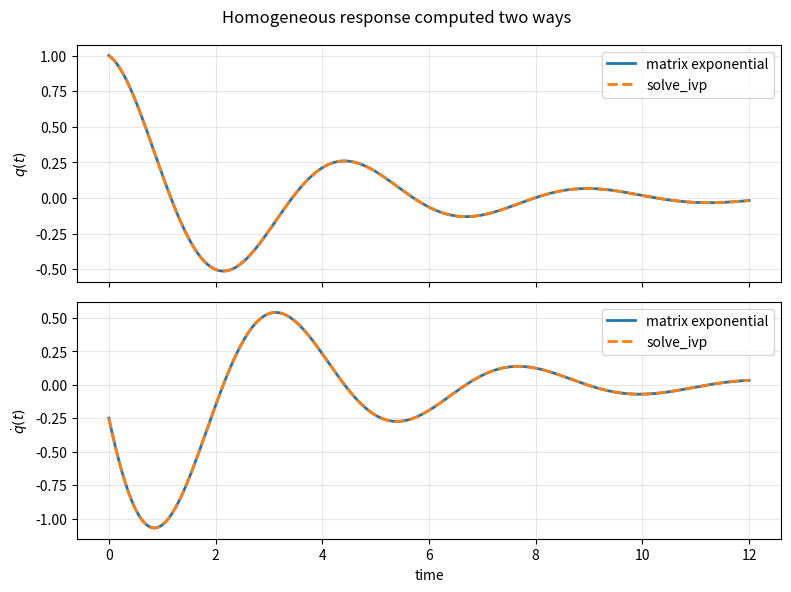
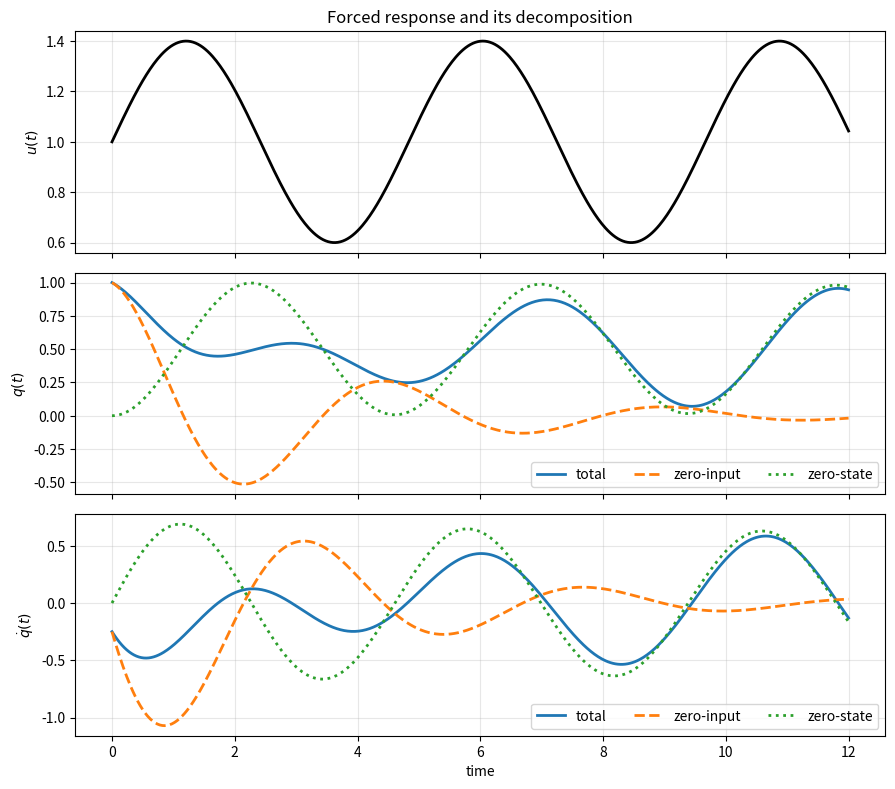
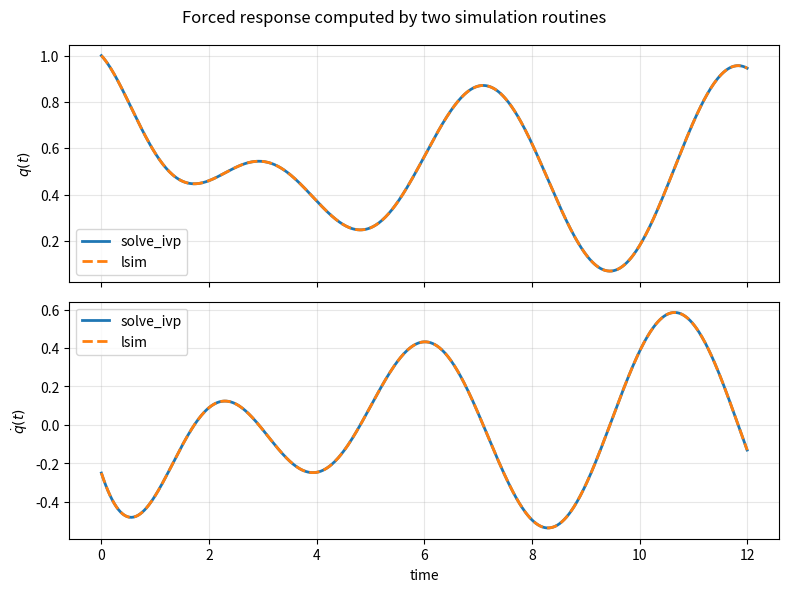
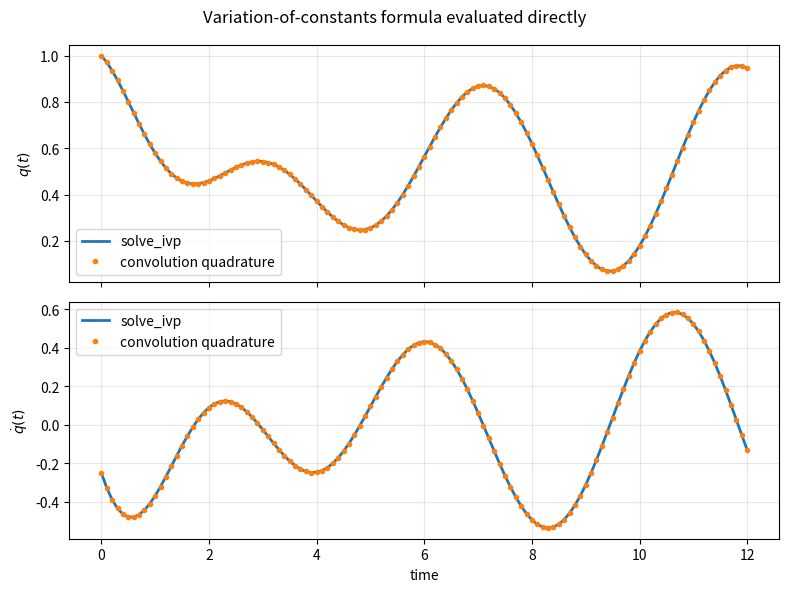
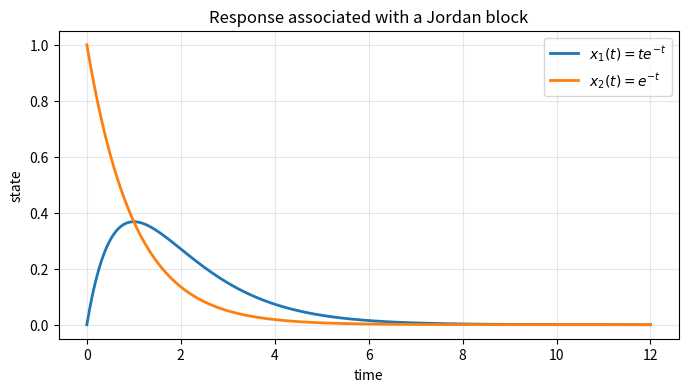
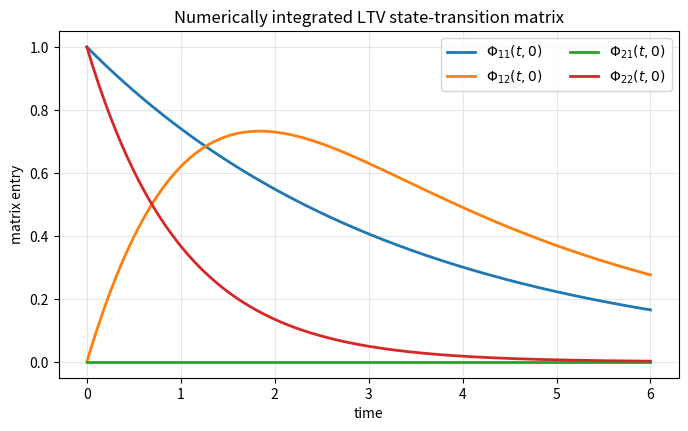
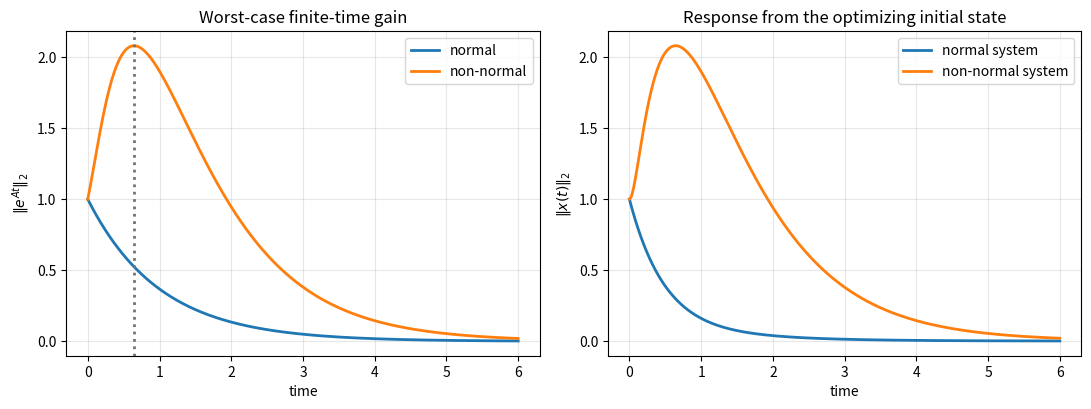
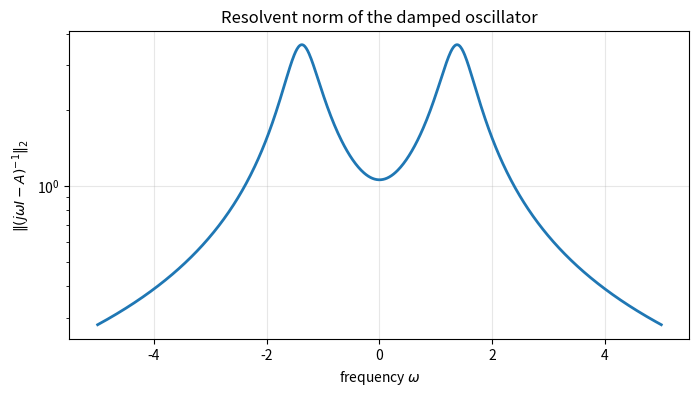

These charts were generated, in order, by the following Python code:
import numpy as np
import matplotlib.pyplot as plt

from scipy.integrate import quad_vec, solve_ivp
from scipy.linalg import expm, norm, svdvals
from scipy.signal import StateSpace, lsim

plt.rcParams.update({
    "figure.dpi": 120,
    "axes.grid": True,
    "grid.alpha": 0.3,
    "lines.linewidth": 2.0,
})

A = np.array([[0.0, 1.0],
              [-2.0, -0.6]])
B = np.array([[0.0],
              [1.0]])
C = np.array([[1.0, 0.0]])
D = np.array([[0.0]])

eigenvalues = np.linalg.eigvals(A)
print("Eigenvalues of A:", eigenvalues)

t = np.linspace(0.0, 12.0, 601)
x0 = np.array([1.0, -0.25])

x_expm = np.array([expm(A * ti) @ x0 for ti in t])

homogeneous_solution = solve_ivp(
    lambda time, state: A @ state,
    (t[0], t[-1]),
    x0,
    t_eval=t,
    rtol=1e-10,
    atol=1e-12,
)
x_ivp = homogeneous_solution.y.T

print("Maximum state error:", np.max(np.abs(x_expm - x_ivp)))

fig, axes = plt.subplots(2, 1, figsize=(8, 6), sharex=True)
labels = [r"$q(t)$", r"$\dot q(t)$"]

for index, ax in enumerate(axes):
    ax.plot(t, x_expm[:, index], label="matrix exponential")
    ax.plot(t, x_ivp[:, index], "--", label="solve_ivp")
    ax.set_ylabel(labels[index])
    ax.legend()

axes[-1].set_xlabel("time")
fig.suptitle("Homogeneous response computed two ways")
fig.tight_layout()
plt.show()

def input_signal(time):
    return 1.0 + 0.4 * np.sin(1.3 * time)

def forced_rhs(time, state):
    return A @ state + B[:, 0] * input_signal(time)

def integrate_response(initial_state):
    return solve_ivp(
        forced_rhs,
        (t[0], t[-1]),
        initial_state,
        t_eval=t,
        dense_output=True,
        rtol=1e-10,
        atol=1e-12,
    )

total_solution = integrate_response(x0)
zero_state_solution = integrate_response(np.zeros(2))

x_total = total_solution.y.T
x_zero_state = zero_state_solution.y.T
x_zero_input = np.array([expm(A * ti) @ x0 for ti in t])

decomposition_error = x_total - (x_zero_input + x_zero_state)
print("Maximum decomposition error:", np.max(np.abs(decomposition_error)))

u_values = np.array([input_signal(ti) for ti in t])

fig, axes = plt.subplots(3, 1, figsize=(9, 8), sharex=True)
axes[0].plot(t, u_values, color="black")
axes[0].set_ylabel(r"$u(t)$")
axes[0].set_title("Forced response and its decomposition")

state_labels = [r"$q(t)$", r"$\dot q(t)$"]
for index, ax in enumerate(axes[1:]):
    ax.plot(t, x_total[:, index], label="total")
    ax.plot(t, x_zero_input[:, index], "--", label="zero-input")
    ax.plot(t, x_zero_state[:, index], ":", label="zero-state")
    ax.set_ylabel(state_labels[index])
    ax.legend(ncol=3)

axes[-1].set_xlabel("time")
fig.tight_layout()
plt.show()

system = StateSpace(A, B, C, D)
t_lsim, y_lsim, x_lsim = lsim(system, U=u_values, T=t, X0=x0)

print("Maximum difference from solve_ivp:",
      np.max(np.abs(x_lsim - x_total)))

fig, axes = plt.subplots(2, 1, figsize=(8, 6), sharex=True)
for index, ax in enumerate(axes):
    ax.plot(t, x_total[:, index], label="solve_ivp")
    ax.plot(t_lsim, x_lsim[:, index], "--", label="lsim")
    ax.set_ylabel(state_labels[index])
    ax.legend()

axes[-1].set_xlabel("time")
fig.suptitle("Forced response computed by two simulation routines")
fig.tight_layout()
plt.show()

sample_times = np.linspace(0.0, 12.0, 121)
x_convolution = []

for current_time in sample_times:
    if current_time == 0.0:
        forced_part = np.zeros(2)
    else:
        forced_part, _ = quad_vec(
            lambda tau: expm(A * (current_time - tau))
                        @ B[:, 0] * input_signal(tau),
            0.0,
            current_time,
        )

    homogeneous_part = expm(A * current_time) @ x0
    x_convolution.append(homogeneous_part + forced_part)

x_convolution = np.array(x_convolution)
x_reference = total_solution.sol(sample_times).T

print("Maximum convolution error:",
      np.max(np.abs(x_convolution - x_reference)))

fig, axes = plt.subplots(2, 1, figsize=(8, 6), sharex=True)
for index, ax in enumerate(axes):
    ax.plot(sample_times, x_reference[:, index], label="solve_ivp")
    ax.plot(sample_times, x_convolution[:, index], "o",
            ms=3, label="convolution quadrature")
    ax.set_ylabel(state_labels[index])
    ax.legend()

axes[-1].set_xlabel("time")
fig.suptitle("Variation-of-constants formula evaluated directly")
fig.tight_layout()
plt.show()

def phi_lti(final_time, initial_time):
    return expm(A * (final_time - initial_time))

t0, t1, t2 = 0.4, 1.7, 4.1

identity_error = norm(phi_lti(t0, t0) - np.eye(2))
composition_error = norm(
    phi_lti(t2, t0) - phi_lti(t2, t1) @ phi_lti(t1, t0)
)
inverse_error = norm(
    phi_lti(t0, t2) @ phi_lti(t2, t0) - np.eye(2)
)

print("Identity error:   ", identity_error)
print("Composition error:", composition_error)
print("Inverse error:    ", inverse_error)

A_jordan = np.array([[-1.0, 1.0],
                     [ 0.0, -1.0]])

jordan_error = []
for current_time in t:
    exact = np.exp(-current_time) * np.array(
        [[1.0, current_time],
         [0.0, 1.0]]
    )
    jordan_error.append(norm(expm(A_jordan * current_time) - exact))

print("Maximum Jordan-form exponential error:", max(jordan_error))

x0_jordan = np.array([0.0, 1.0])
x_jordan = np.array([expm(A_jordan * ti) @ x0_jordan for ti in t])

fig, ax = plt.subplots(figsize=(8, 4))
ax.plot(t, x_jordan[:, 0], label=r"$x_1(t)=t e^{-t}$")
ax.plot(t, x_jordan[:, 1], label=r"$x_2(t)=e^{-t}$")
ax.set_xlabel("time")
ax.set_ylabel("state")
ax.set_title("Response associated with a Jordan block")
ax.legend()
plt.show()

def A_ltv(time):
    return np.array([
        [-0.3, 1.0 + 0.4 * np.sin(time)],
        [ 0.0, -1.0],
    ])

def state_transition_ltv(final_time, initial_time):
    def matrix_rhs(time, flattened_phi):
        phi = flattened_phi.reshape(2, 2)
        return (A_ltv(time) @ phi).reshape(-1)

    solution = solve_ivp(
        matrix_rhs,
        (initial_time, final_time),
        np.eye(2).reshape(-1),
        rtol=1e-10,
        atol=1e-12,
    )
    return solution.y[:, -1].reshape(2, 2)

t0, t1, t2 = 0.0, 1.5, 3.5
phi_20 = state_transition_ltv(t2, t0)
phi_21 = state_transition_ltv(t2, t1)
phi_10 = state_transition_ltv(t1, t0)
phi_02 = state_transition_ltv(t0, t2)

print("LTV composition error:",
      norm(phi_20 - phi_21 @ phi_10))
print("LTV inverse error:",
      norm(phi_02 @ phi_20 - np.eye(2)))

# Plot every entry of Phi(t, 0).
t_phi = np.linspace(0.0, 6.0, 301)

def matrix_rhs(time, flattened_phi):
    phi = flattened_phi.reshape(2, 2)
    return (A_ltv(time) @ phi).reshape(-1)

phi_solution = solve_ivp(
    matrix_rhs,
    (t_phi[0], t_phi[-1]),
    np.eye(2).reshape(-1),
    t_eval=t_phi,
    rtol=1e-10,
    atol=1e-12,
)
phi_history = phi_solution.y.T.reshape(-1, 2, 2)

fig, ax = plt.subplots(figsize=(8, 4.5))
for row in range(2):
    for column in range(2):
        ax.plot(
            t_phi,
            phi_history[:, row, column],
            label=rf"$\Phi_{{{row+1}{column+1}}}(t,0)$",
        )

ax.set_xlabel("time")
ax.set_ylabel("matrix entry")
ax.set_title("Numerically integrated LTV state-transition matrix")
ax.legend(ncol=2)
plt.show()

A_normal = np.diag([-1.0, -2.0])
A_non_normal = np.array([[-1.0, 8.0],
                         [ 0.0, -2.0]])

t_gain = np.linspace(0.0, 6.0, 601)
gain_normal = np.array([
    svdvals(expm(A_normal * ti))[0] for ti in t_gain
])
gain_non_normal = np.array([
    svdvals(expm(A_non_normal * ti))[0] for ti in t_gain
])

peak_index = np.argmax(gain_non_normal)
peak_time = t_gain[peak_index]
peak_gain = gain_non_normal[peak_index]

_, _, right_vectors_transpose = np.linalg.svd(
    expm(A_non_normal * peak_time)
)
optimal_initial_state = right_vectors_transpose[0, :]

x_normal = np.array([
    expm(A_normal * ti) @ optimal_initial_state for ti in t_gain
])
x_non_normal = np.array([
    expm(A_non_normal * ti) @ optimal_initial_state for ti in t_gain
])

print("Eigenvalues:", np.linalg.eigvals(A_non_normal))
print("Peak non-normal gain:", peak_gain)
print("Peak time:", peak_time)
print("Unit initial state producing the peak:", optimal_initial_state)

fig, axes = plt.subplots(1, 2, figsize=(11, 4.2))

axes[0].plot(t_gain, gain_normal, label="normal")
axes[0].plot(t_gain, gain_non_normal, label="non-normal")
axes[0].axvline(peak_time, color="0.45", ls=":")
axes[0].set_xlabel("time")
axes[0].set_ylabel(r"$\|e^{At}\|_2$")
axes[0].set_title("Worst-case finite-time gain")
axes[0].legend()

axes[1].plot(t_gain, np.linalg.norm(x_normal, axis=1),
             label="normal system")
axes[1].plot(t_gain, np.linalg.norm(x_non_normal, axis=1),
             label="non-normal system")
axes[1].set_xlabel("time")
axes[1].set_ylabel(r"$\|x(t)\|_2$")
axes[1].set_title("Response from the optimizing initial state")
axes[1].legend()

fig.tight_layout()
plt.show()

s_test = 1.0 + 1.5j
resolvent = np.linalg.inv(s_test * np.eye(2) - A)
print("Resolvent identity error:",
      norm((s_test * np.eye(2) - A) @ resolvent - np.eye(2)))

omega = np.linspace(-5.0, 5.0, 801)
resolvent_norm = np.array([
    svdvals(np.linalg.inv(1j * w * np.eye(2) - A))[0]
    for w in omega
])

fig, ax = plt.subplots(figsize=(8, 4))
ax.semilogy(omega, resolvent_norm)
ax.set_xlabel(r"frequency $\omega$")
ax.set_ylabel(r"$\|(j\omega I-A)^{-1}\|_2$")
ax.set_title("Resolvent norm of the damped oscillator")
plt.show()
